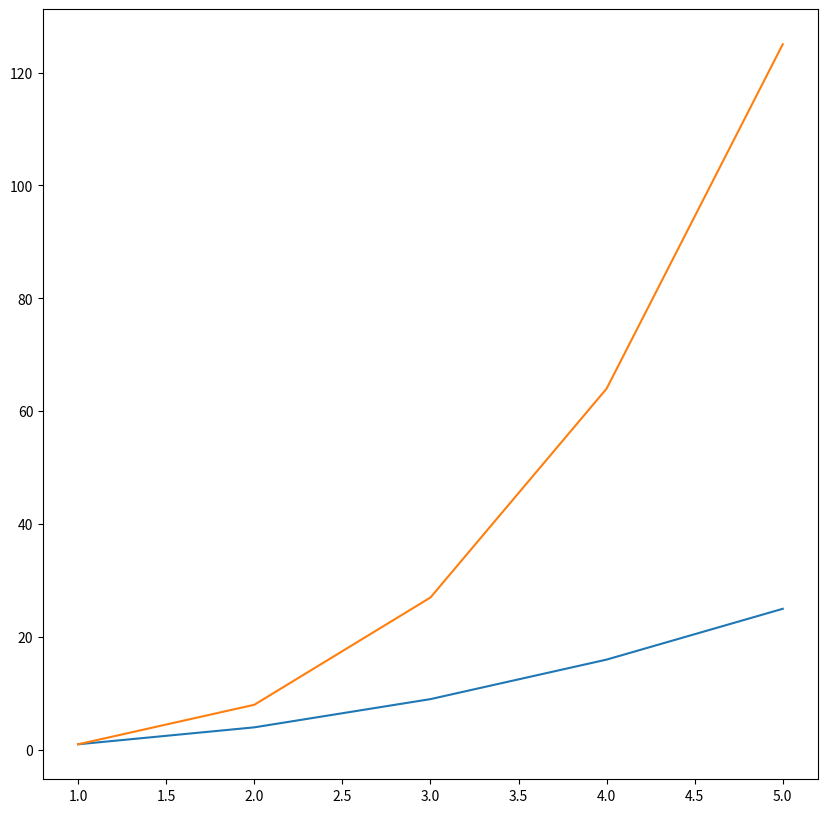
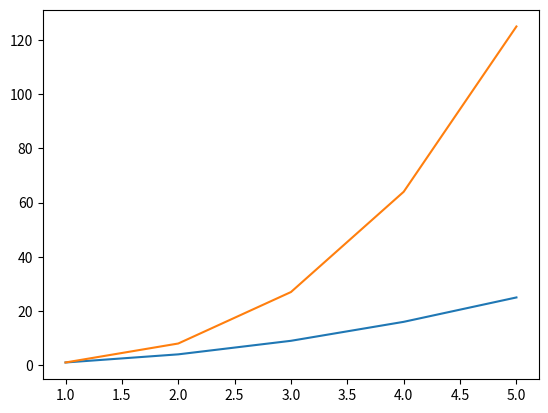

The script that saved these images, in order:
#---------------------------------------------------------------------------------------------------------
# ----------------------IMPORTANT METHODS IN MATPLOTLIB TO PLOT SIMPLE GRAPHS-----------------------------
#---------------------------------------------------------------------------------------------------------
# PART-1 : IMPORTING THE REQUIRED LIBRARIES
#---------------------------------------------------------------------------------------------------------

# pyplot is the sublibrary in matplotlib reponsible for plotting basic graphs which can be customised
import matplotlib.pyplot as plt

# NumPy methods are used to provide appropriate objects for matplotlib to plot graphs
import numpy as np

from matplotlib.figure import Figure

#---------------------------------------------------------------------------------------------------------
# PART-2 : Plotting a basic graph with given points on X-axis and Y-axis
#---------------------------------------------------------------------------------------------------------

# Points on individual axes need to be stored in python lists
x = [1,2,3,4,5]
x2 = [1,4,9,16,25]
x3 = [1,8,27,64,125]

# To create an empty figure which will be shown on the window 
# i.e. create an empty window to show something on
# create multiple to form multiple windows and do different things on them

# creating a window to show the plots on

# matplotlib.pyplot.figure() is a method which returns an empty figure window 
# which is an object of the class matplotlib.pyplot.Figure

# figsize=(width, height) //inches

myPlot_1 = plt.figure(figsize=(10,10))

# now we need a set of axes on the figure which allow us to plot a set of points

# matplotlib.pyplot.plot() is a method to plot axes on the figure (axes : X-axis + Y-axis)
# this plotting is done in the last instance of the Figure object created using pyplot.figure() method
# if we want to plot only one set of axes, pyplot.plot() and pyplot.subplot() are equivalent
plt.plot(x,x2)
plt.plot(x,x3)

# the lists which are passed as arguments for plot() must be of the same dimensions
# i.e., have a one-to-one corresponding as (x,y) coordinates

# we can create a new figure and plot axes on it in a single call in the following manner :-
myPlot_2, ax = plt.subplots()
# multiple plots can be made on the same axes by using multiple function calls following the figure object
ax.plot(x,x2)
ax.plot(x,x3)



# matplotlib.pyplot.show() is a method to show ALL the FIGURE WINDOWS along with everything present on them
plt.show()


